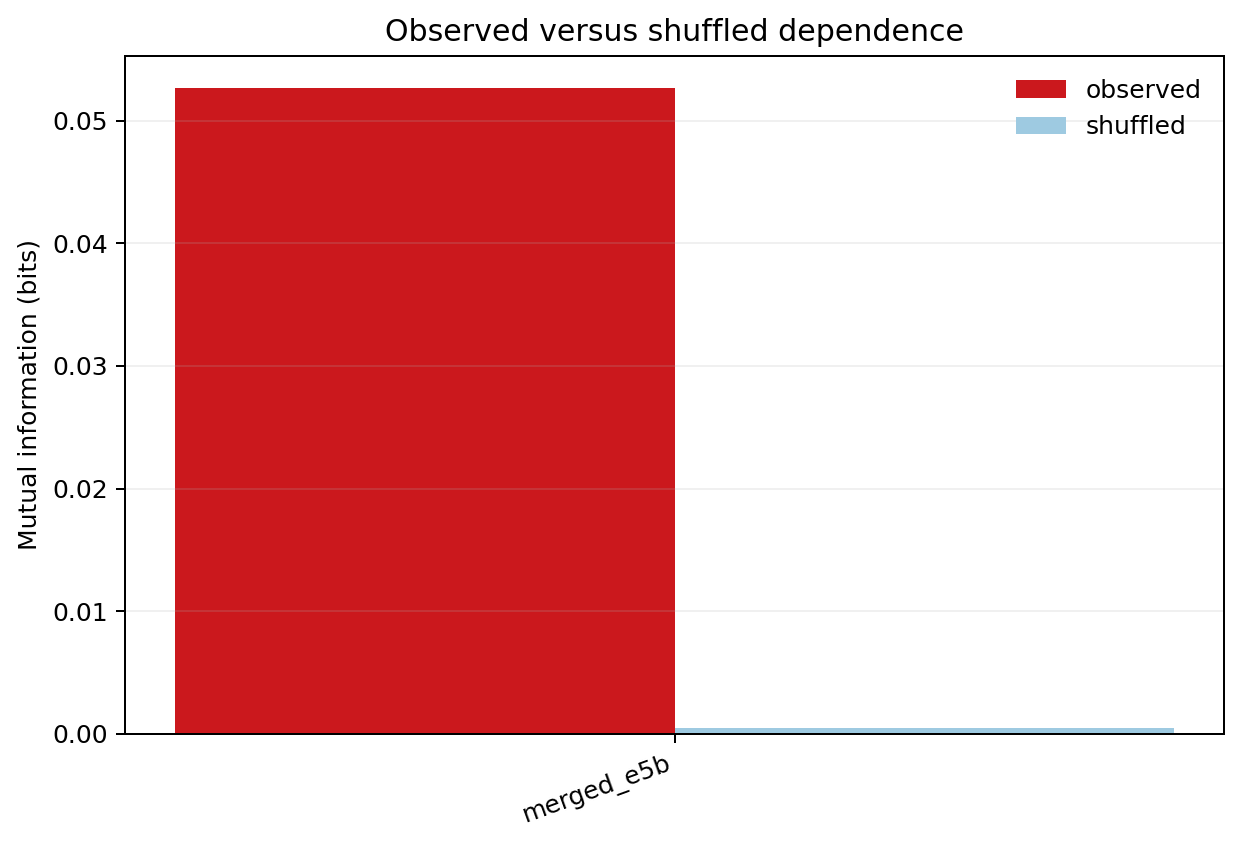

Values plotted in this chart, from the file beside it:
sample	observed_mi_bits	shuffled_mi_bits
merged_e5b	0.05266	0.000458
